Labelled photos from "dataset", an image-classification folder in rootadminWalker/AutoCNN. The possible labels are: digit tube display, nothing, servo motor, ultrasonic sensor.

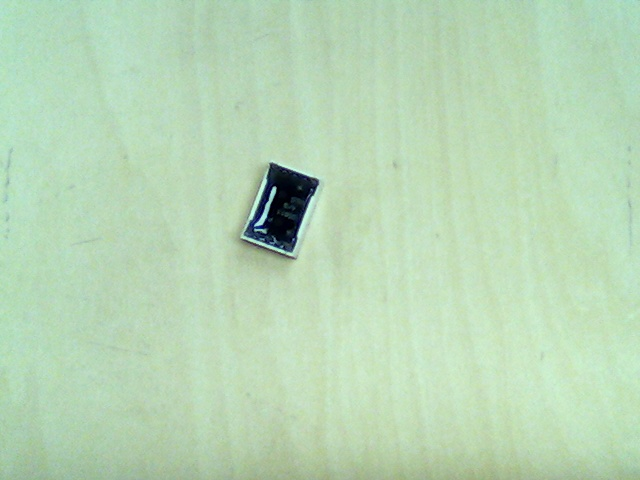
Label: digit tube display

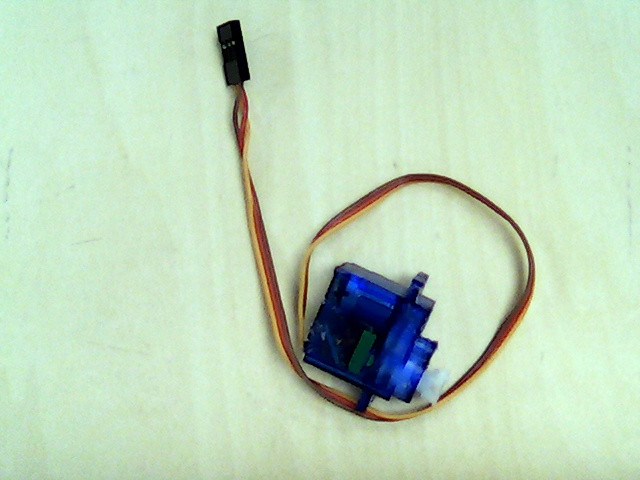
Label: servo motor

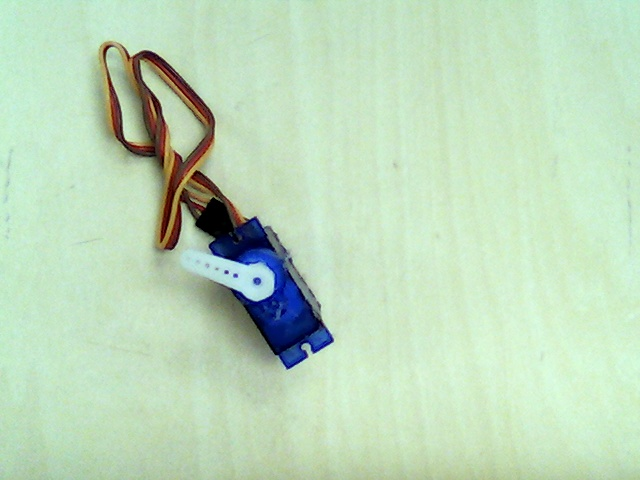
Label: servo motor

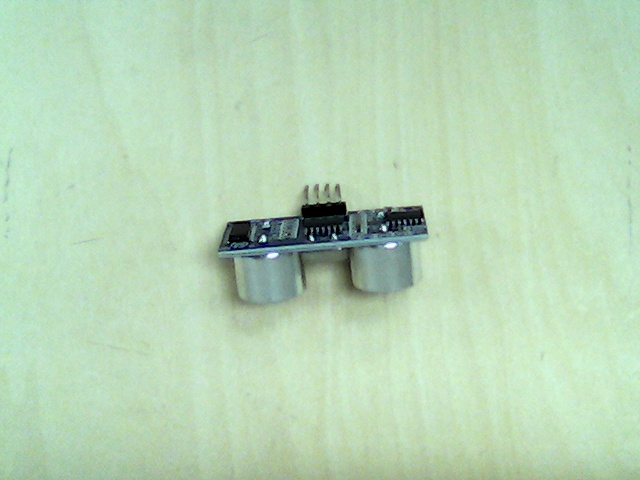
Label: ultrasonic sensor

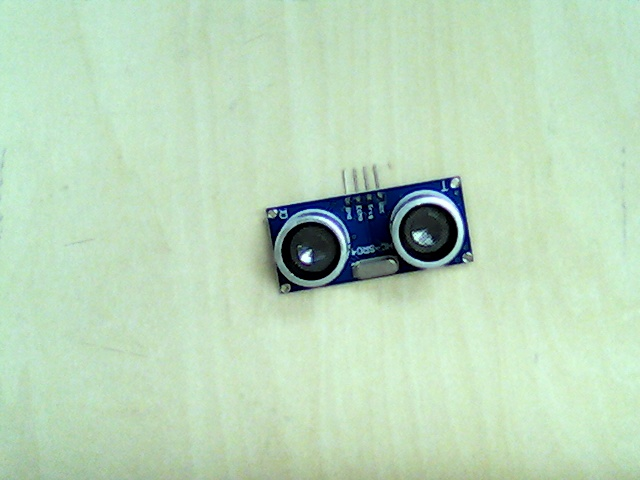
Label: ultrasonic sensor

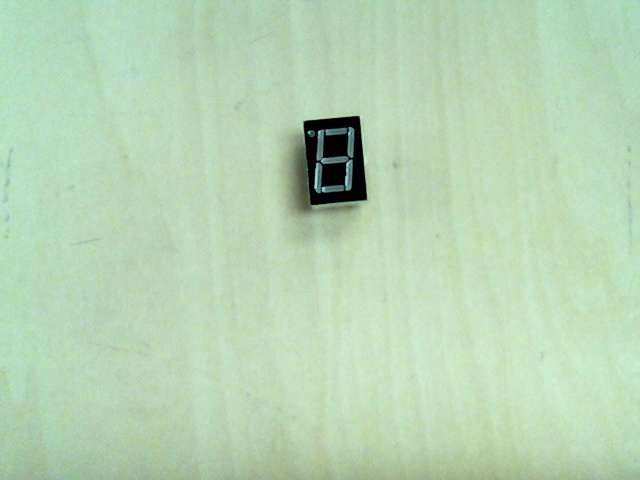
Label: digit tube display
